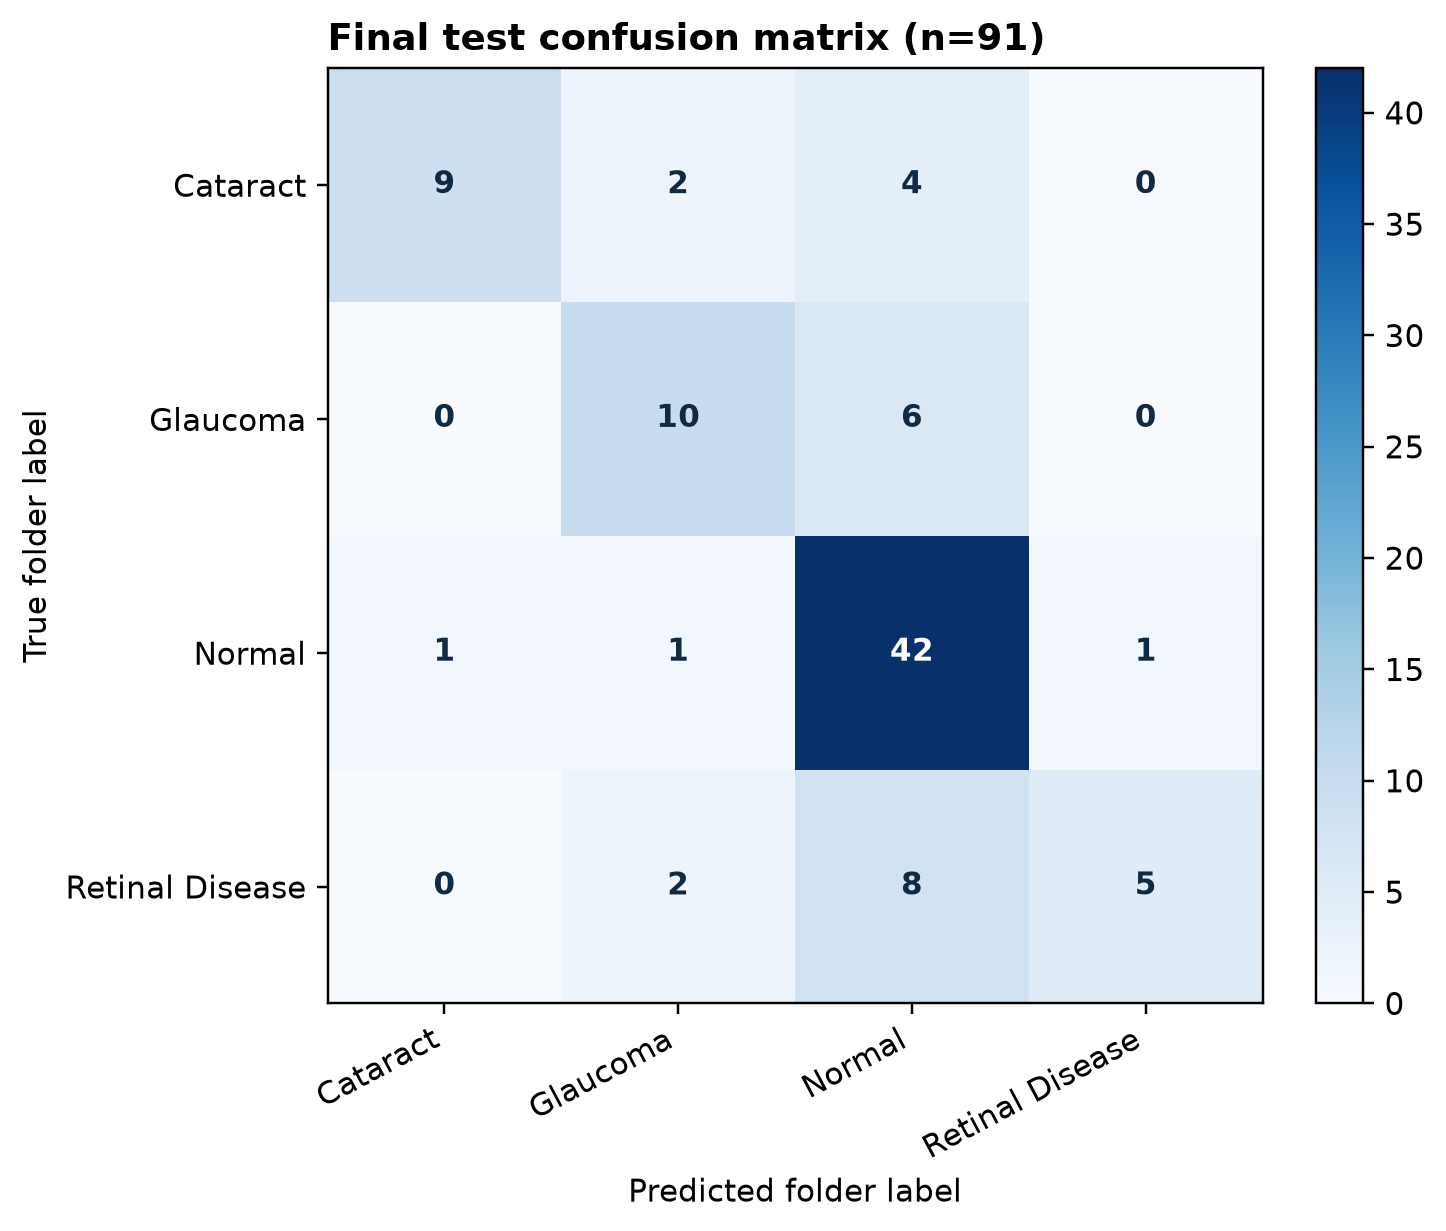

Data behind this chart, as committed beside it:
, cataract, glaucoma, normal, retinal_disease
cataract, 9, 2, 4, 0
glaucoma, 0, 10, 6, 0
normal, 1, 1, 42, 1
retinal_disease, 0, 2, 8, 5
